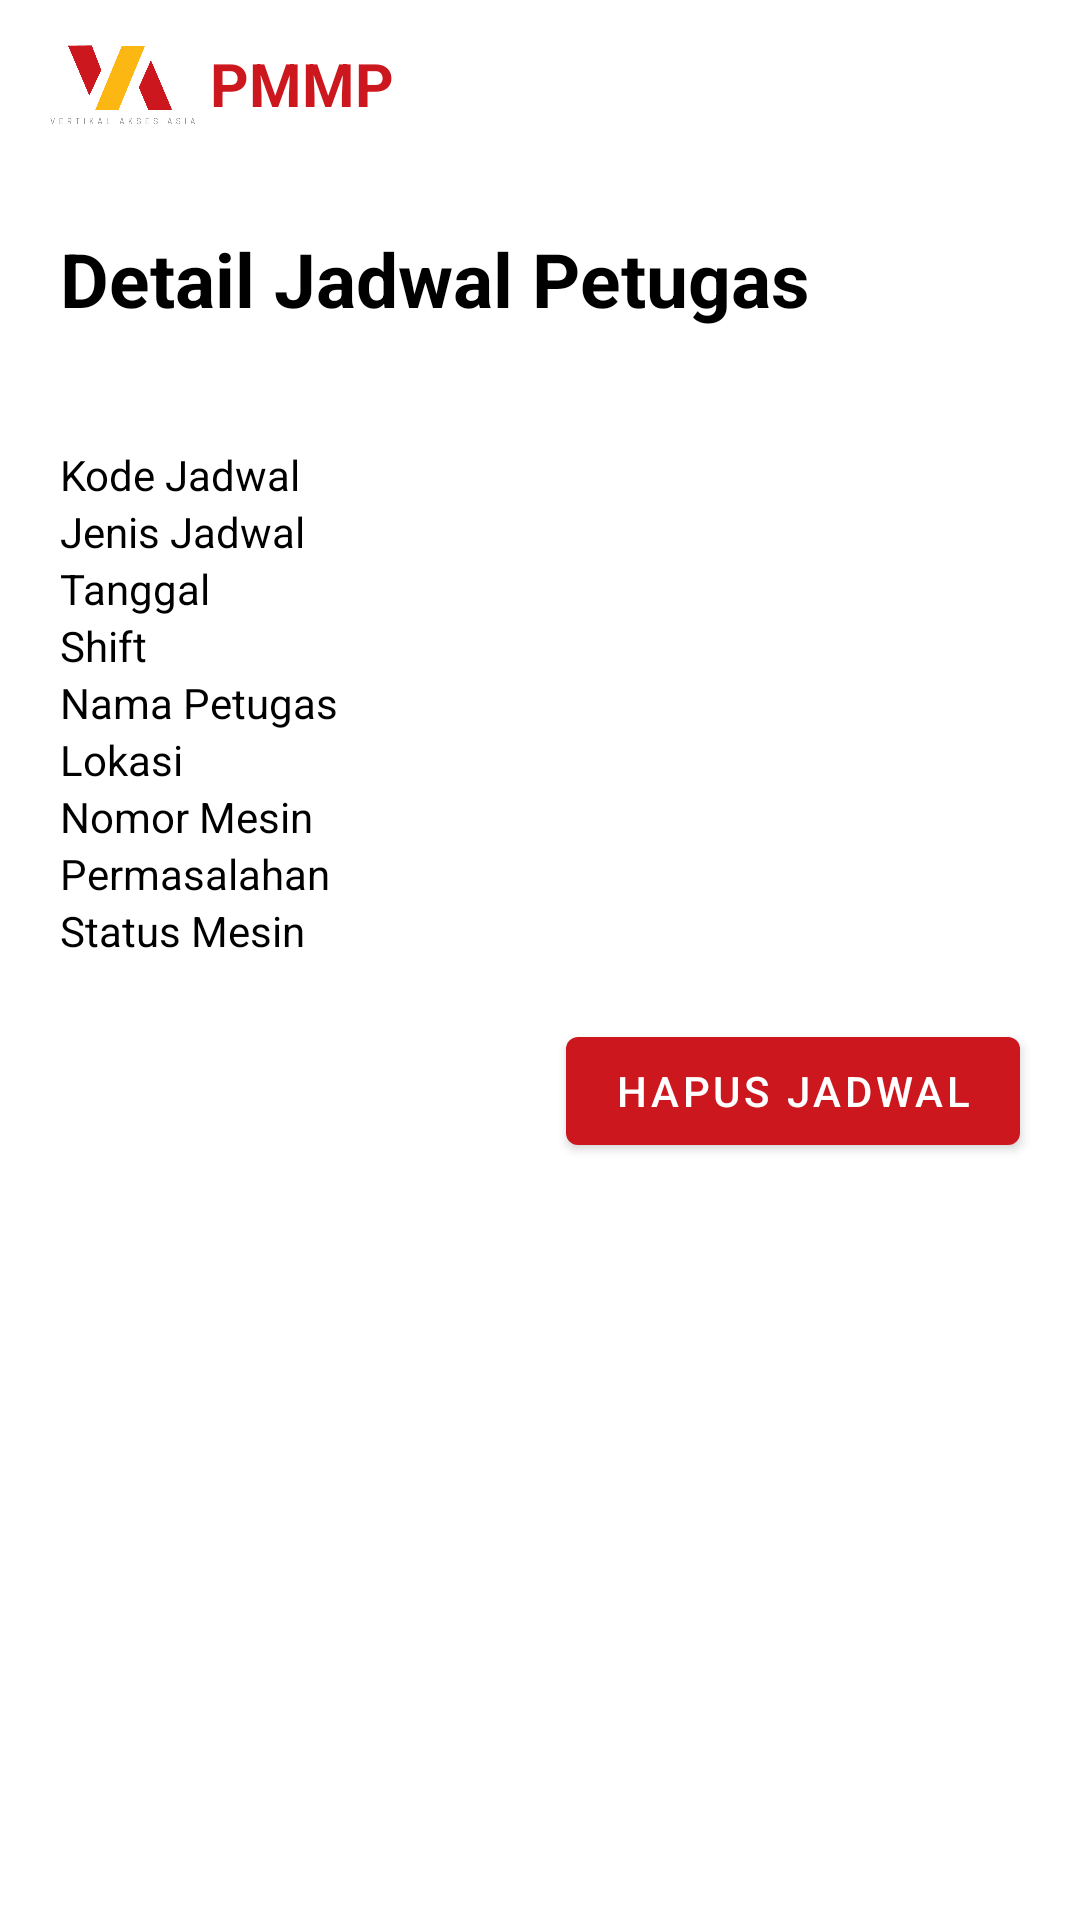

Reconstruct the res/layout file that produces this screen, plus the resources it refers to.
<!-- AndroidManifest.xml: application theme AppTheme -->
<!-- res/layout/activity_detail_jadwal_petugas.xml -->
<?xml version="1.0" encoding="utf-8"?>
<androidx.constraintlayout.widget.ConstraintLayout xmlns:android="http://schemas.android.com/apk/res/android"
    xmlns:app="http://schemas.android.com/apk/res-auto"
    xmlns:tools="http://schemas.android.com/tools"
    android:layout_width="match_parent"
    android:layout_height="match_parent"
    tools:context=".DetailJadwal">

    <include
        android:id="@+id/include3"
        layout="@layout/toolbar" />

    <TextView
        android:id="@+id/title_detail_jadwal"
        android:layout_width="match_parent"
        android:layout_height="wrap_content"
        android:layout_margin="20dp"
        android:text="Detail Jadwal Petugas"
        android:textColor="@android:color/black"
        android:textSize="25sp"
        android:textStyle="bold"
        app:layout_constraintStart_toStartOf="parent"
        app:layout_constraintTop_toBottomOf="@+id/include3" />

    <TableLayout
        android:id="@+id/tableLayout"
        android:layout_width="match_parent"
        android:layout_height="wrap_content"
        app:layout_constraintTop_toBottomOf="@+id/title_detail_jadwal">

    <TableRow
        android:layout_width="match_parent"
        android:layout_height="0dp"
        android:layout_marginLeft="20dp"
        android:layout_marginTop="20dp"
        android:layout_marginRight="20dp"
        android:layout_weight="1"
        android:background="@drawable/table_header_cell_bg"
        android:gravity="left">

        <TextView
            android:layout_width="match_parent"
            android:layout_height="wrap_content"
            android:background="@drawable/table_header_cell_bg"
            android:text="Detail Jadwal Maintenance Mesin"
            android:id="@+id/tx_kode_debitur"
            android:textColor="@android:color/white"
            android:textStyle="bold" />

    </TableRow>

    <TableRow
        android:layout_width="match_parent"
        android:layout_height="0dp"
        android:layout_marginLeft="20dp"
        android:layout_marginRight="20dp"
        android:layout_weight="1"
        android:gravity="left">

        <TextView
            android:layout_width="10dp"
            android:layout_height="match_parent"
            android:layout_weight=".05"
            android:background="@drawable/table_content_cell_bg"
            android:text="Kode Jadwal"
            android:textColor="@android:color/black" />

        <TextView
            android:id="@+id/kodeDetailJadwal"
            android:layout_width="20dp"
            android:layout_height="wrap_content"
            android:background="@drawable/table_content_cell_bg"
            android:textColor="@android:color/black" />
    </TableRow>
        <TableRow
        android:layout_width="match_parent"
        android:layout_height="0dp"
        android:layout_marginLeft="20dp"
        android:layout_marginRight="20dp"
        android:layout_weight="1"
        android:gravity="left">

        <TextView
            android:layout_width="10dp"
            android:layout_height="match_parent"
            android:layout_weight=".05"
            android:background="@drawable/table_content_cell_bg"
            android:text="Jenis Jadwal"
            android:textColor="@android:color/black" />

        <TextView
            android:id="@+id/jenisDetailJadwal"
            android:layout_width="20dp"
            android:layout_height="wrap_content"
            android:background="@drawable/table_content_cell_bg"
            android:textColor="@android:color/black" />
    </TableRow>
        <TableRow
        android:layout_width="match_parent"
        android:layout_height="0dp"
        android:layout_marginLeft="20dp"
        android:layout_marginRight="20dp"
        android:layout_weight="1"
        android:gravity="left">

        <TextView
            android:layout_width="10dp"
            android:layout_height="match_parent"
            android:layout_weight=".05"
            android:background="@drawable/table_content_cell_bg"
            android:text="Tanggal"
            android:textColor="@android:color/black" />

        <TextView
            android:id="@+id/tanggalDetailJadwal"
            android:layout_width="20dp"
            android:layout_height="wrap_content"
            android:background="@drawable/table_content_cell_bg"
            android:textColor="@android:color/black" />
    </TableRow>

    <TableRow
        android:layout_width="match_parent"
        android:layout_height="wrap_content"
        android:layout_marginLeft="20dp"
        android:layout_marginRight="20dp"
        android:gravity="left">

        <TextView
            android:layout_width="150dp"
            android:layout_height="match_parent"
            android:layout_weight=".05"
            android:background="@drawable/table_content_cell_bg"
            android:text="Shift"
            android:textColor="@android:color/black" />

        <TextView
            android:id="@+id/shiftDetailJadwal"
            android:layout_width="220dp"
            android:layout_height="wrap_content"
            android:background="@drawable/table_content_cell_bg"
            android:textColor="@android:color/black" />
    </TableRow>
        <TableRow
        android:layout_width="match_parent"
        android:layout_height="wrap_content"
        android:layout_marginLeft="20dp"
        android:layout_marginRight="20dp"
        android:gravity="left">

        <TextView
            android:layout_width="150dp"
            android:layout_height="match_parent"
            android:layout_weight=".05"
            android:background="@drawable/table_content_cell_bg"
            android:text="Nama Petugas"
            android:textColor="@android:color/black" />

        <TextView
            android:id="@+id/petugasDetailJadwal"
            android:layout_width="220dp"
            android:layout_height="wrap_content"
            android:background="@drawable/table_content_cell_bg"
            android:textColor="@android:color/black" />
    </TableRow>

        <TableRow
            android:layout_width="match_parent"
            android:layout_height="wrap_content"
            android:layout_marginLeft="20dp"
            android:layout_marginRight="20dp"
            android:gravity="left">

            <TextView
                android:layout_width="150dp"
                android:layout_height="match_parent"
                android:layout_weight=".05"
                android:background="@drawable/table_content_cell_bg"
                android:text="Lokasi"
                android:textColor="@android:color/black" />

            <TextView
                android:id="@+id/lokasiDetailJadwal"
                android:layout_width="220dp"
                android:layout_height="wrap_content"
                android:background="@drawable/table_content_cell_bg"
                android:textColor="@android:color/black" />
        </TableRow>
        <TableRow
            android:layout_width="match_parent"
            android:layout_height="wrap_content"
            android:layout_marginLeft="20dp"
            android:layout_marginRight="20dp"
            android:gravity="left">

            <TextView
                android:layout_width="150dp"
                android:layout_height="match_parent"
                android:layout_weight=".05"
                android:background="@drawable/table_content_cell_bg"
                android:text="Nomor Mesin"
                android:textColor="@android:color/black" />

            <TextView
                android:id="@+id/noMesinDetailJadwal"
                android:layout_width="220dp"
                android:layout_height="wrap_content"
                android:background="@drawable/table_content_cell_bg"
                android:textColor="@android:color/black" />
        </TableRow>

    <TableRow
        android:layout_width="match_parent"
        android:layout_height="wrap_content"
        android:layout_marginLeft="20dp"
        android:layout_marginRight="20dp"
        android:gravity="left">

        <TextView
            android:layout_width="150dp"
            android:layout_height="match_parent"
            android:layout_weight=".05"
            android:background="@drawable/table_content_cell_bg"
            android:text="Permasalahan"
            android:textColor="@android:color/black" />

        <TextView
            android:id="@+id/permasalahanDetailJadwal"
            android:layout_width="220dp"
            android:layout_height="match_parent"
            android:background="@drawable/table_content_cell_bg"
            android:textColor="@android:color/black" />
    </TableRow>
        <TableRow
        android:layout_width="match_parent"
        android:layout_height="wrap_content"
        android:layout_marginLeft="20dp"
        android:layout_marginRight="20dp"
        android:gravity="left">

        <TextView
            android:layout_width="150dp"
            android:layout_height="match_parent"
            android:layout_weight=".05"
            android:background="@drawable/table_content_cell_bg"
            android:text="Status Mesin"
            android:textColor="@android:color/black" />

        <TextView
            android:id="@+id/statusMesinDetailJadwal"
            android:layout_width="220dp"
            android:layout_height="match_parent"
            android:background="@drawable/table_content_cell_bg"
            android:textColor="@android:color/black" />
    </TableRow>
    </TableLayout>

    <com.google.android.material.button.MaterialButton
        android:id="@+id/btn_hapus_jadwal"
        android:layout_width="wrap_content"
        android:layout_height="wrap_content"
        android:layout_margin="20dp"
        android:text="Hapus Jadwal"
        app:layout_constraintEnd_toEndOf="parent"
        app:layout_constraintTop_toBottomOf="@+id/tableLayout" />


</androidx.constraintlayout.widget.ConstraintLayout>
<!-- res/layout/toolbar.xml (included above) -->
<?xml version="1.0" encoding="utf-8"?>
<com.google.android.material.appbar.AppBarLayout xmlns:android="http://schemas.android.com/apk/res/android"
    xmlns:app="http://schemas.android.com/apk/res-auto"
    android:layout_width="match_parent"
    android:layout_height="wrap_content"
    android:backgroundTint="@android:color/white">

    <androidx.appcompat.widget.Toolbar
        android:id="@+id/toolbar"
        android:layout_width="match_parent"
        android:layout_height="wrap_content"
        app:layout_constraintTop_toTopOf="parent">

        <ImageView
            android:id="@+id/imageViewToolbar"
            android:layout_width="50dp"
            android:layout_height="50dp"
            android:src="@drawable/vaa"
            app:layout_constraintStart_toStartOf="parent"
            app:layout_constraintTop_toTopOf="parent" />

        <TextView
            android:id="@+id/textviewToolbar"
            android:layout_width="wrap_content"
            android:layout_height="wrap_content"
            android:layout_marginLeft="20dp"
            android:text="@string/app_name"
            android:textStyle="bold"
            android:textColor="@color/colorPrimary"
            android:textSize="20sp"
            app:layout_constraintStart_toEndOf="@+id/imageView4"
            app:layout_constraintTop_toTopOf="parent" />
    </androidx.appcompat.widget.Toolbar>
</com.google.android.material.appbar.AppBarLayout>
<!-- resources referenced by this layout -->
<resources>
  <color name="colorPrimary">#CD171E</color>
  <!-- drawable vaa: png bitmap (drawable, 58482 bytes) -->
  <string name="app_name">PMMP</string>
  <style name="AppTheme" parent="Theme.MaterialComponents.DayNight.NoActionBar">
          
          <item name="colorPrimary">@color/colorPrimary</item>
          <item name="colorPrimaryDark">@color/colorPrimaryDark</item>
          <item name="colorAccent">@color/colorAccent</item>
          <item name="popupMenuStyle">@style/Widget.MaterialComponents.PopupMenu</item>
          <item name="actionOverflowMenuStyle">@style/Widget.MaterialComponents.PopupMenu.Overflow</item>
      </style>
  <color name="colorPrimaryDark">#AA3034</color>
  <color name="colorAccent">@color/colorPrimary</color>
</resources>
